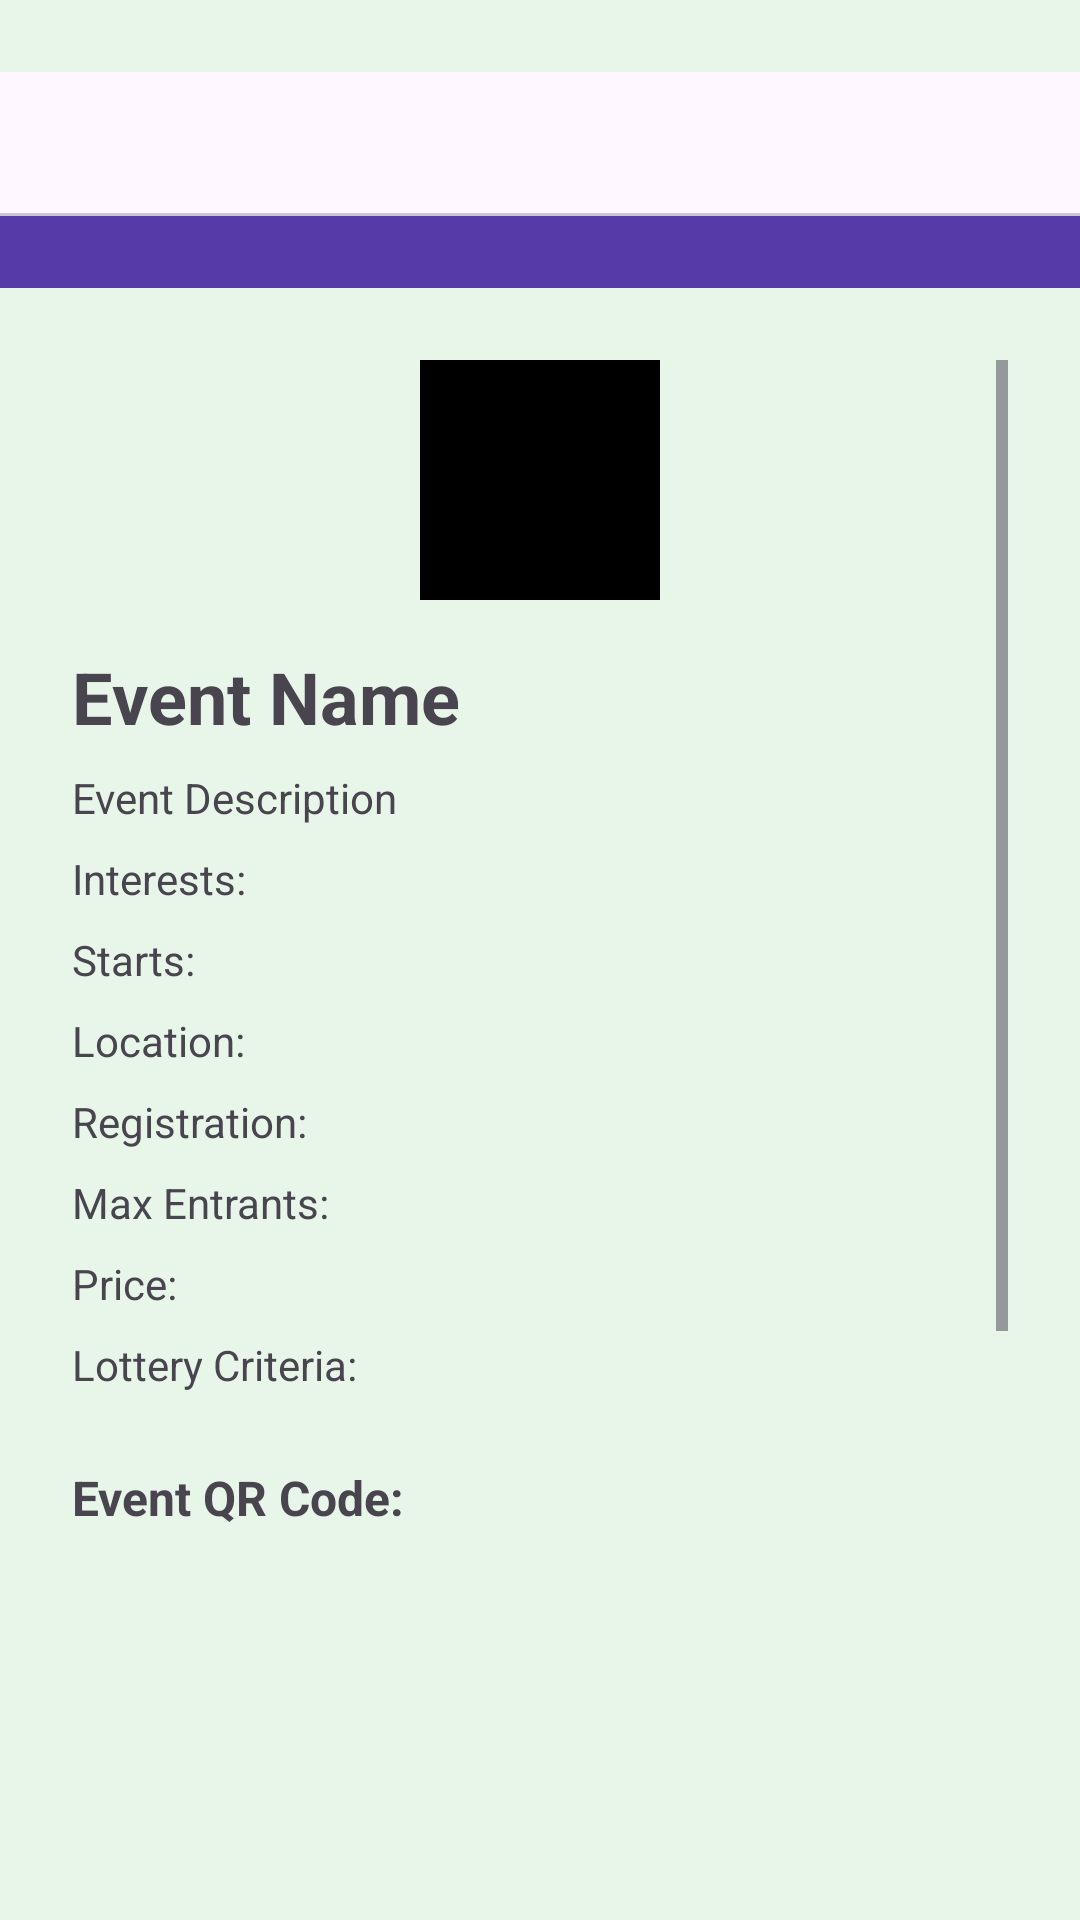

Produce the Android XML layout that renders to this screen, including the resource entries it uses.
<!-- AndroidManifest.xml: application theme Theme.Fusion0_lottery -->
<!-- res/layout/manage_events.xml -->
<?xml version="1.0" encoding="utf-8"?>
<LinearLayout xmlns:android="http://schemas.android.com/apk/res/android"
    xmlns:app="http://schemas.android.com/apk/res-auto"
    xmlns:tools="http://schemas.android.com/tools"
    android:id="@+id/main"
    android:layout_width="match_parent"
    android:layout_height="match_parent"
    android:orientation="vertical"
    android:background="#E8F5E9">

    <com.google.android.material.tabs.TabLayout
        android:id="@+id/manageEventTabs"
        android:layout_width="match_parent"
        android:layout_height="wrap_content"
        app:tabMode="scrollable"
        app:tabIndicatorColor="@android:color/holo_purple"
        app:tabSelectedTextColor="@android:color/holo_purple"
        app:tabTextColor="@android:color/darker_gray"
        android:layout_marginTop="24dp"/>

    <androidx.appcompat.widget.Toolbar
        android:id="@+id/toolbar"
        android:layout_width="match_parent"
        android:layout_height="24dp"
        android:background="@color/purpleDark"
        android:elevation="4dp"
        android:titleTextColor="@android:color/white"
        android:paddingTop="8dp" />

    <ScrollView
        android:layout_width="match_parent"
        android:layout_height="match_parent"
        android:padding="24dp">

        <LinearLayout
            android:orientation="vertical"
            android:layout_width="match_parent"
            android:layout_height="wrap_content">

            <ImageView
                android:id="@+id/eventPosterImage"
                android:layout_width="80dp"
                android:layout_height="80dp"
                android:layout_marginBottom="16dp"
                android:adjustViewBounds="true"
                android:background="#000000"
                android:layout_gravity="center"
                android:scaleType="centerCrop"
                android:contentDescription="Event Poster" />

            <TextView
                android:id="@+id/eventName"
                android:layout_width="match_parent"
                android:layout_height="wrap_content"
                android:text="Event Name"
                android:textSize="24sp"
                android:textStyle="bold"
                android:layout_marginBottom="8dp" />

            <TextView
                android:id="@+id/eventDescription"
                android:layout_width="match_parent"
                android:layout_height="wrap_content"
                android:text="Event Description"
                android:layout_marginBottom="8dp" />

            <TextView
                android:id="@+id/eventInterests"
                android:layout_width="match_parent"
                android:layout_height="wrap_content"
                android:text="Interests: "
                android:layout_marginBottom="8dp" />

            <TextView
                android:id="@+id/eventTime"
                android:layout_width="match_parent"
                android:layout_height="wrap_content"
                android:text="Starts: "
                android:layout_marginBottom="8dp" />

            <TextView
                android:id="@+id/eventLocation"
                android:layout_width="match_parent"
                android:layout_height="wrap_content"
                android:text="Location: "
                android:layout_marginBottom="8dp" />

            <TextView
                android:id="@+id/eventRegistration"
                android:layout_width="match_parent"
                android:layout_height="wrap_content"
                android:text="Registration: "
                android:layout_marginBottom="8dp" />

            <TextView
                android:id="@+id/eventMaxEntrants"
                android:layout_width="match_parent"
                android:layout_height="wrap_content"
                android:text="Max Entrants: "
                android:layout_marginBottom="8dp" />

            <TextView
                android:id="@+id/eventPrice"
                android:layout_width="match_parent"
                android:layout_height="wrap_content"
                android:text="Price: "
                android:layout_marginBottom="8dp" />
            <TextView
                android:id="@+id/eventLotteryCriteria"
                android:layout_width="match_parent"
                android:layout_height="wrap_content"
                android:text="Lottery Criteria: "
                android:layout_marginBottom="16dp" />

            <TextView
                android:id="@+id/qrCodeLabel"
                android:layout_width="match_parent"
                android:layout_height="wrap_content"
                android:text="Event QR Code:"
                android:textStyle="bold"
                android:textSize="16sp"
                android:layout_marginTop="8dp"
                android:layout_marginBottom="8dp"
                />



            <ImageView
                android:id="@+id/eventQrCode"
                android:layout_width="140dp"
                android:layout_height="140dp"
                android:layout_gravity="center"
                android:scaleType="fitCenter"
                android:layout_marginTop="8dp"
                android:layout_marginBottom="24dp"
                android:contentDescription="Event QR Code" />

            <LinearLayout
                android:layout_width="match_parent"
                android:layout_height="wrap_content"
                android:orientation="vertical"
                android:layout_marginTop="96dp">

                <LinearLayout
                    android:layout_width="match_parent"
                    android:layout_height="wrap_content"
                    android:layout_marginBottom="8dp"
                    android:orientation="horizontal">

                    <Button
                        android:id="@+id/editEventButton"
                        android:layout_width="168dp"
                        android:layout_height="40dp"
                        android:text="Edit Event"
                        android:textColor="#FFFFFF" />

                    <Button
                        android:id="@+id/updatePosterButton"
                        android:layout_width="168dp"
                        android:layout_height="40dp"
                        android:layout_marginStart="16dp"
                        android:text="Update Poster"
                        android:textColor="#FFFFFF"/>
                </LinearLayout>

                <LinearLayout
                    android:layout_width="match_parent"
                    android:layout_height="wrap_content"
                    android:layout_marginBottom="8dp"
                    android:orientation="horizontal">


                    <Button
                        android:id="@+id/exportCsvButton"
                        android:layout_width="match_parent"
                        android:layout_height="40dp"
                        android:text="Export as CSV"
                        android:textColor="#FFFFFF" />
                </LinearLayout>


            </LinearLayout>

            <Button
                android:id="@+id/backToEventsButton"
                android:layout_width="match_parent"
                android:layout_height="wrap_content"
                android:text="Back to Events"
                android:textColor="#FFFFFF" />
        </LinearLayout>
    </ScrollView>
</LinearLayout>
<!-- resources referenced by this layout -->
<resources>
  <color name="purpleDark">#563BA8</color>
  <style name="Theme.Fusion0_lottery" parent="Base.Theme.Fusion0_lottery" />
  <style name="Base.Theme.Fusion0_lottery" parent="Theme.Material3.DayNight.NoActionBar">
          
          
      </style>
</resources>
